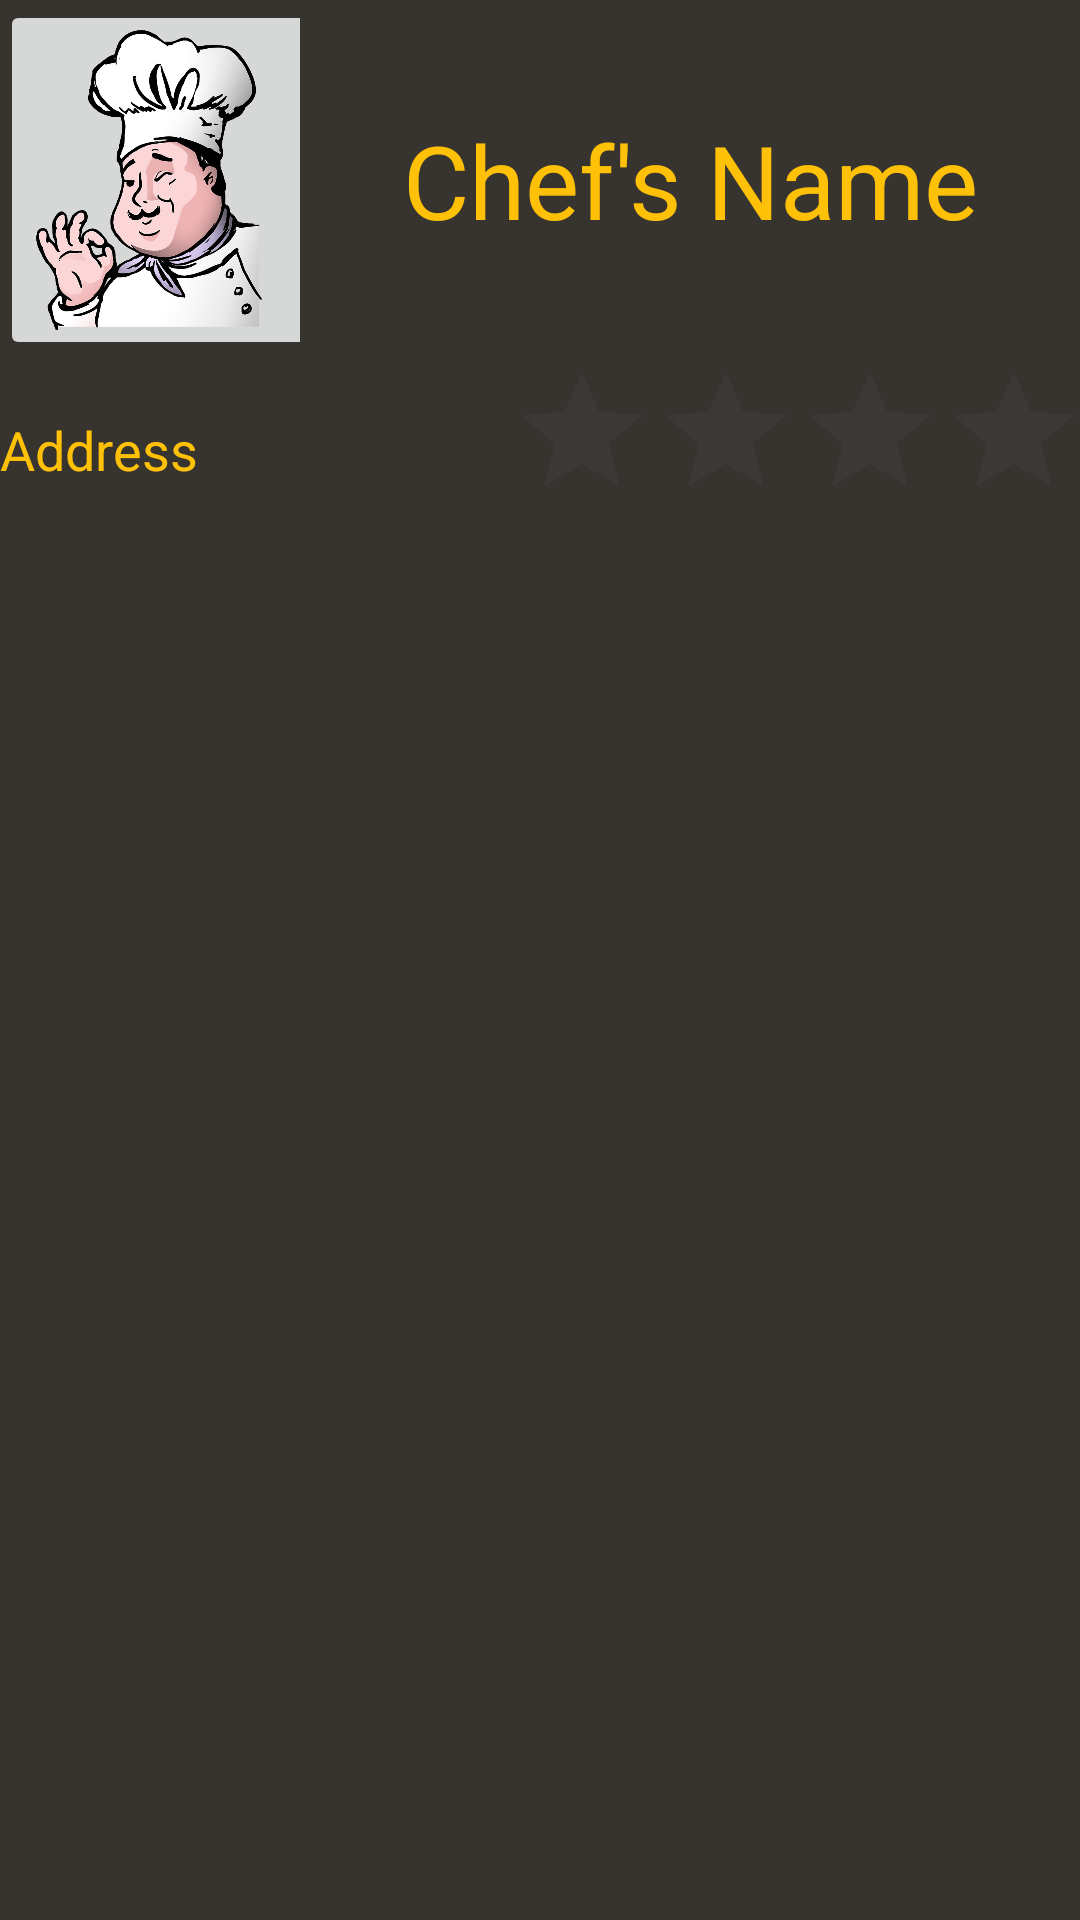

Write the Android layout XML for this screen, with the resource values it uses.
<!-- AndroidManifest.xml: application theme Theme.KaChowNow -->
<!-- res/layout/activity_cook_offered_meals.xml -->
<?xml version="1.0" encoding="utf-8"?>
<androidx.constraintlayout.widget.ConstraintLayout xmlns:android="http://schemas.android.com/apk/res/android"
    xmlns:app="http://schemas.android.com/apk/res-auto"
    xmlns:tools="http://schemas.android.com/tools"
    android:layout_width="match_parent"
    android:layout_height="wrap_content">

    <LinearLayout
        android:layout_width="match_parent"
        android:layout_height="match_parent"
        android:background="#373430"
        android:orientation="vertical"
        app:layout_constraintBottom_toBottomOf="parent"
        app:layout_constraintEnd_toEndOf="parent"
        app:layout_constraintStart_toStartOf="parent"
        app:layout_constraintTop_toTopOf="parent">

        <LinearLayout
            android:layout_width="match_parent"
            android:layout_height="120dp"
            android:orientation="horizontal">

            <LinearLayout
                android:layout_width="100dp"
                android:layout_height="match_parent"
                android:orientation="horizontal">

                <ImageButton
                    android:id="@+id/imageButton2"
                    android:layout_width="150dp"
                    android:layout_height="match_parent"
                    android:layout_weight="0"
                    android:contentDescription="@string/api_key"
                    android:scaleType="fitStart"
                    app:srcCompat="@drawable/prochef"
                    tools:ignore="SpeakableTextPresentCheck" />
            </LinearLayout>

            <LinearLayout
                android:layout_width="match_parent"
                android:layout_height="match_parent"
                android:layout_weight="1"
                android:orientation="horizontal">

                <TextView
                    android:id="@+id/chefname"
                    android:layout_width="match_parent"
                    android:layout_height="match_parent"
                    android:layout_weight="1"
                    android:gravity="center"
                    android:text="Chef's Name"
                    android:textColor="#FFC107"
                    android:textSize="34sp" />

            </LinearLayout>

        </LinearLayout>

        <LinearLayout
            android:layout_width="match_parent"
            android:layout_height="60dp"
            android:gravity="center"
            android:orientation="horizontal">

            <LinearLayout
                android:layout_width="170dp"
                android:layout_height="match_parent"
                android:layout_weight="0"
                android:orientation="horizontal">

                <TextView
                    android:id="@+id/textView11"
                    android:layout_width="90dp"
                    android:layout_height="match_parent"
                    android:layout_weight="1"
                    android:gravity="center|left"
                    android:text="Address"
                    android:textColor="#FFC107"
                    android:textSize="18sp" />
            </LinearLayout>

            <LinearLayout
                android:layout_width="0dp"
                android:layout_height="match_parent"
                android:layout_weight="1"
                android:orientation="horizontal">

                <RatingBar
                    android:id="@+id/ratingBar"
                    android:layout_width="wrap_content"
                    android:layout_height="wrap_content"
                    android:layout_weight="1"
                    android:clickable="false"
                    android:contentDescription="@string/api_key"
                    android:numStars="5" />
            </LinearLayout>

        </LinearLayout>

        <LinearLayout
            android:layout_width="match_parent"
            android:layout_height="610dp">

            <ScrollView
                android:layout_width="match_parent"
                android:layout_height="match_parent"
                android:contentDescription="@string/api_key"
                android:fillViewport="true">

                <LinearLayout
                    android:layout_width="match_parent"
                    android:layout_height="wrap_content"
                    android:orientation="horizontal">

                    <ListView
                        android:id="@+id/list_of_offered_meals"
                        android:layout_width="match_parent"
                        android:layout_height="wrap_content">

                    </ListView>
                </LinearLayout>
            </ScrollView>

        </LinearLayout>

    </LinearLayout>
</androidx.constraintlayout.widget.ConstraintLayout>
<!-- resources referenced by this layout -->
<resources>
  <!-- drawable prochef: png bitmap (drawable, 89263 bytes) -->
  <string name="api_key">AIzaSyAOi9ydMB6zwJSQerohFZdonV7Didui3w8</string>
  <style name="Theme.KaChowNow" parent="Theme.Material3.DayNight.NoActionBar">
          
          <item name="colorPrimary">@color/dark_er_blue</item>
          <item name="colorPrimaryVariant">@color/dark_est_blue</item>
          <item name="colorOnPrimary">@color/white</item>
          
          <item name="colorOnSurface">@color/lighter_blue</item>
          <item name="colorSecondary">@color/light_blue</item>
          <item name="colorSecondaryVariant">@color/light_est_blue</item>
          <item name="colorOnSecondary">@color/black</item>
  
          
          <item name="android:statusBarColor">?attr/colorPrimaryVariant</item>
          
          <item name="textInputStyle">@style/Widget.Material3.TextInputLayout.OutlinedBox</item>
          <item name="alertDialogTheme">@style/MaterialAlertDialog.Material3</item>
          <item name="switchStyle">@style/Widget.Material3.CompoundButton.MaterialSwitch</item>
      </style>
  <color name="dark_er_blue">#074973</color>
  <color name="dark_est_blue">#011126</color>
  <color name="white">#FFFFFFFF</color>
  <color name="lighter_blue">#03A9F4</color>
  <color name="light_blue">#4B94B0</color>
  <color name="light_est_blue">#ADD8E6</color>
  <color name="black">#FF000000</color>
</resources>
